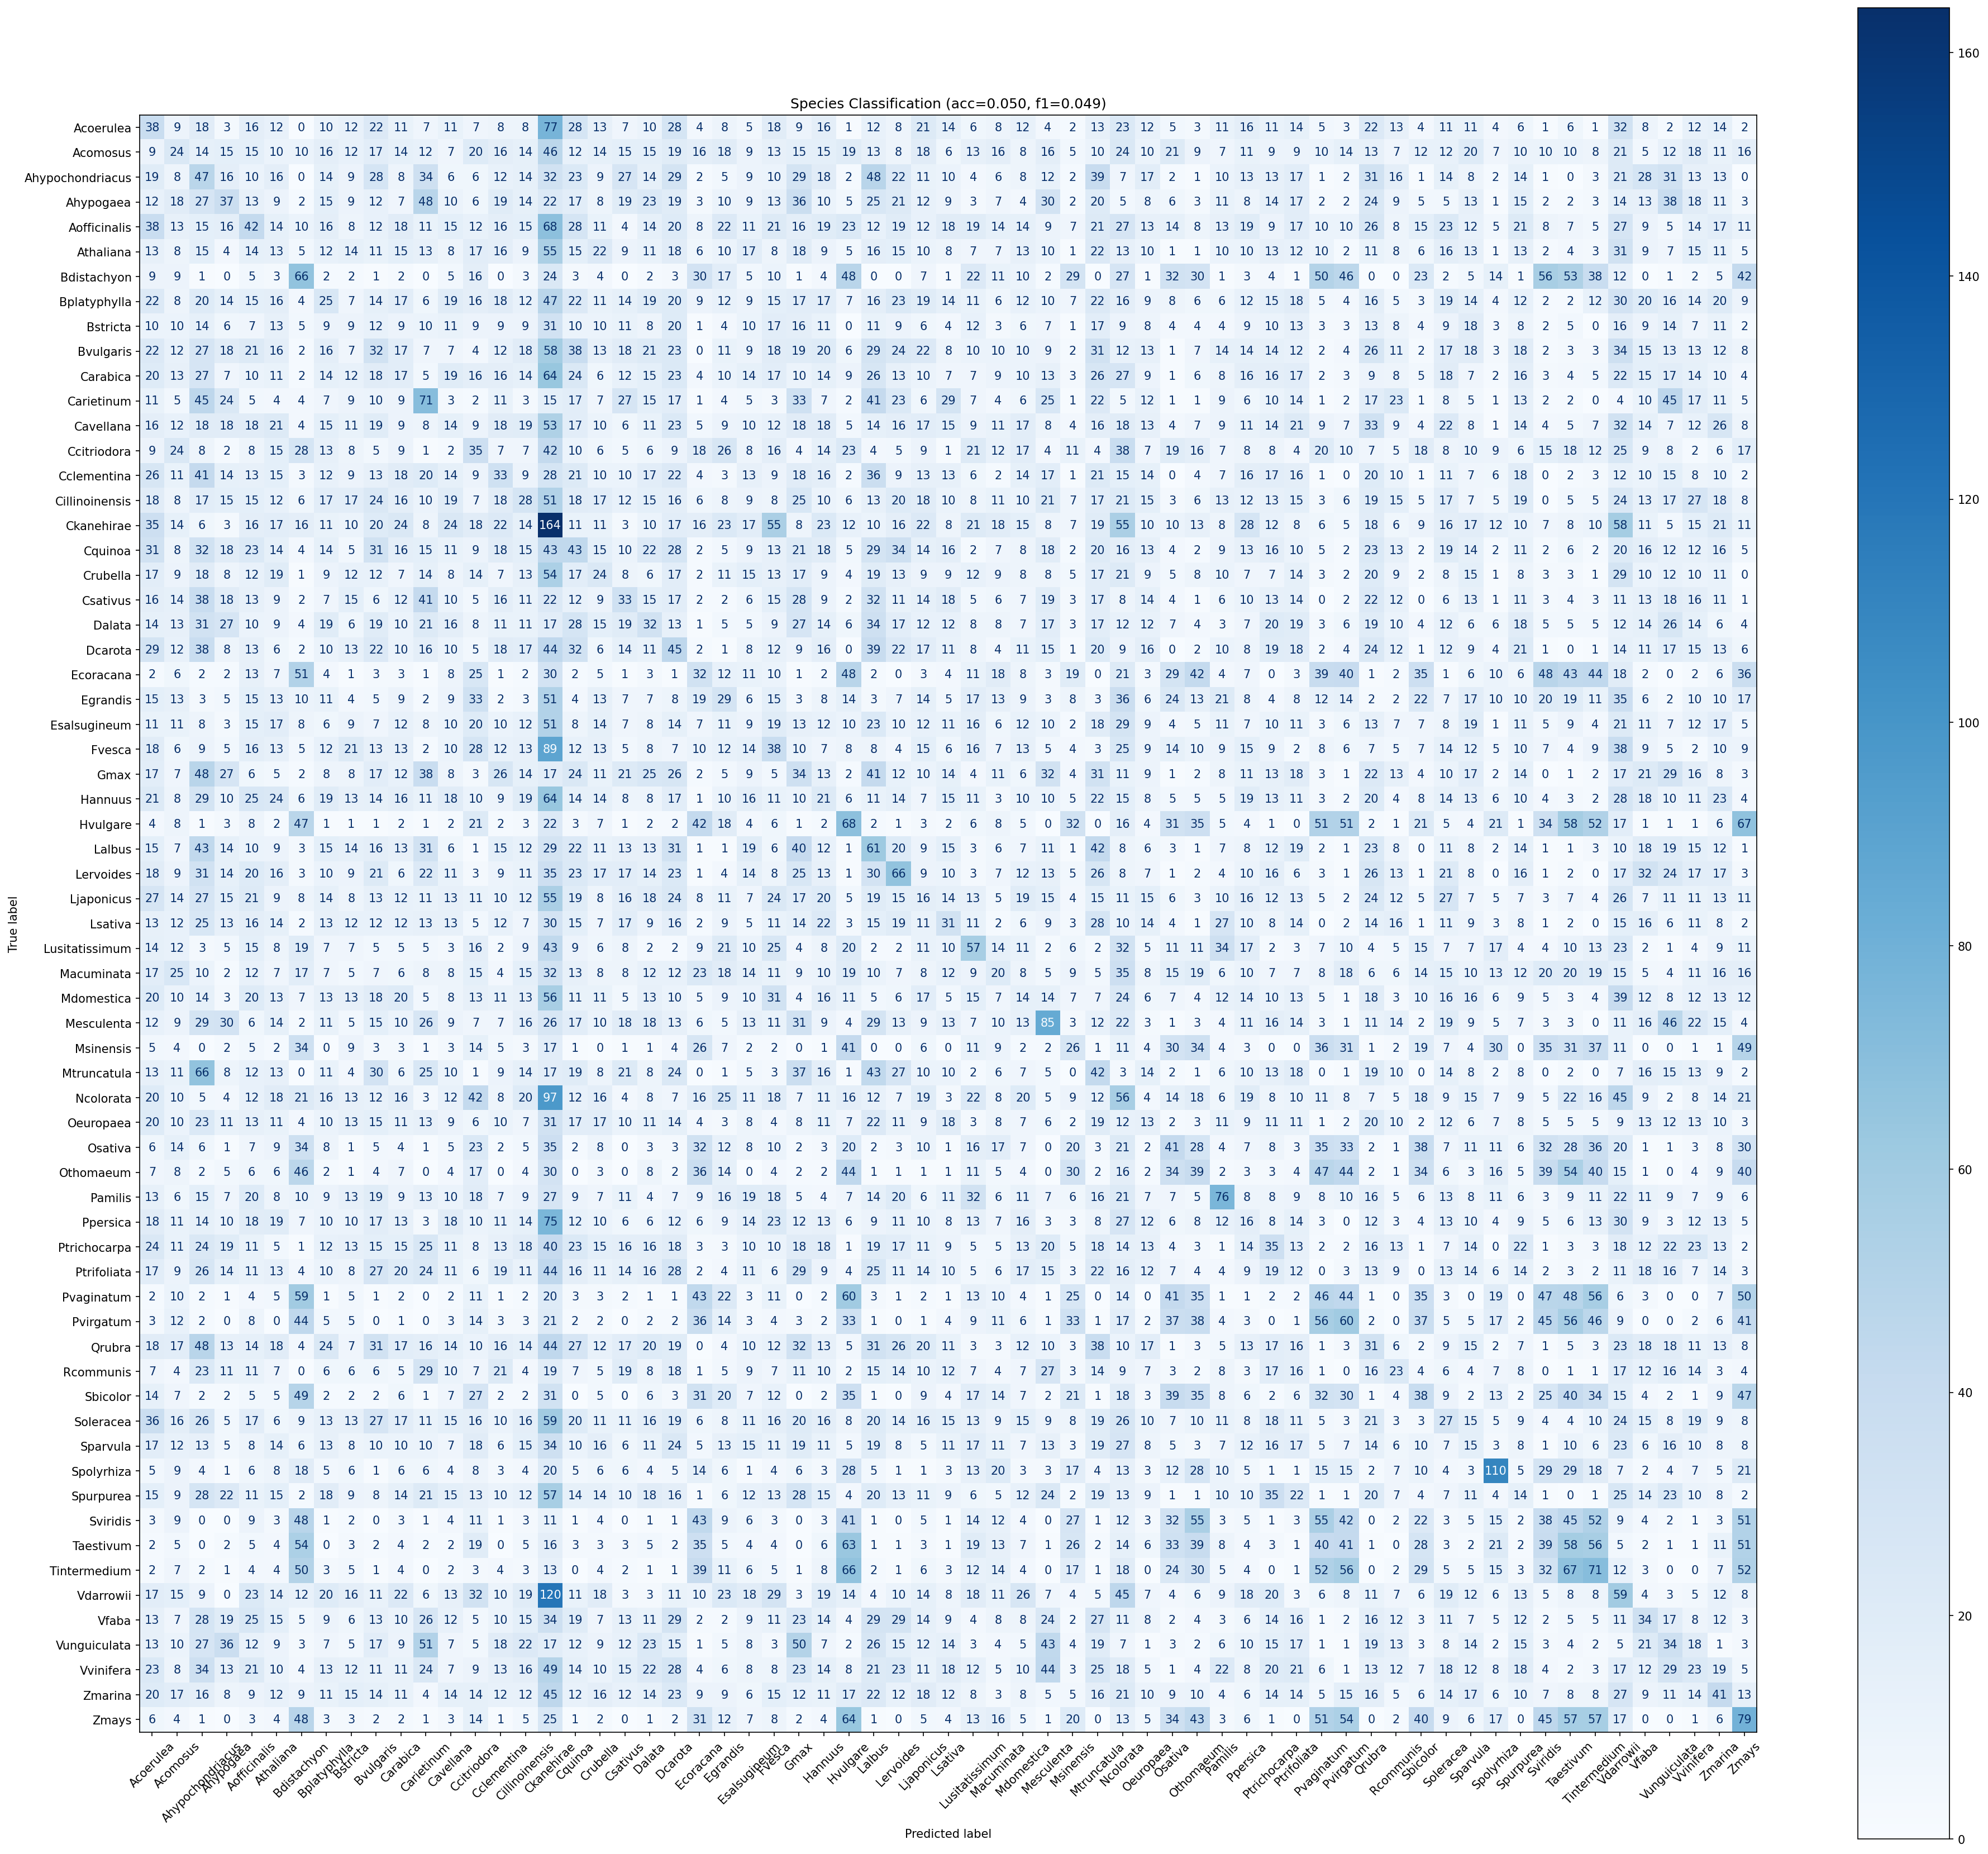

The file beside this chart, header and first rows:
true_label, Acoerulea, Acomosus, Ahypochondriacus, Ahypogaea, Aofficinalis, Athaliana, Bdistachyon, Bplatyphylla, Bstricta, Bvulgaris, Carabica, Carietinum, Cavellana, Ccitriodora, Cclementina, Cillinoinensis, Ckanehirae, Cquinoa, Crubella, Csativus, Dalata, Dcarota, Ecoracana
Acoerulea, 38, 9, 18, 3, 16, 12, 0, 10, 12, 22, 11, 7, 11, 7, 8, 8, 77, 28, 13, 7, 10, 28, 4
Acomosus, 9, 24, 14, 15, 15, 10, 10, 16, 12, 17, 14, 12, 7, 20, 16, 14, 46, 12, 14, 15, 15, 19, 16
Ahypochondriacus, 19, 8, 47, 16, 10, 16, 0, 14, 9, 28, 8, 34, 6, 6, 12, 14, 32, 23, 9, 27, 14, 29, 2
Ahypogaea, 12, 18, 27, 37, 13, 9, 2, 15, 9, 12, 7, 48, 10, 6, 19, 14, 22, 17, 8, 19, 23, 19, 3
Aofficinalis, 38, 13, 15, 16, 42, 14, 10, 16, 8, 12, 18, 11, 15, 12, 16, 15, 68, 28, 11, 4, 14, 20, 8
Athaliana, 13, 8, 15, 4, 14, 13, 5, 12, 14, 11, 15, 13, 8, 17, 16, 9, 55, 15, 22, 9, 11, 18, 6
Bdistachyon, 9, 9, 1, 0, 5, 3, 66, 2, 2, 1, 2, 0, 5, 16, 0, 3, 24, 3, 4, 0, 2, 3, 30
Bplatyphylla, 22, 8, 20, 14, 15, 16, 4, 25, 7, 14, 17, 6, 19, 16, 18, 12, 47, 22, 11, 14, 19, 20, 9
Bstricta, 10, 10, 14, 6, 7, 13, 5, 9, 9, 12, 9, 10, 11, 9, 9, 9, 31, 10, 10, 11, 8, 20, 1
Bvulgaris, 22, 12, 27, 18, 21, 16, 2, 16, 7, 32, 17, 7, 7, 4, 12, 18, 58, 38, 13, 18, 21, 23, 0
Carabica, 20, 13, 27, 7, 10, 11, 2, 14, 12, 18, 17, 5, 19, 16, 16, 14, 64, 24, 6, 12, 15, 23, 4
Carietinum, 11, 5, 45, 24, 5, 4, 4, 7, 9, 10, 9, 71, 3, 2, 11, 3, 15, 17, 7, 27, 15, 17, 1
Cavellana, 16, 12, 18, 18, 18, 21, 4, 15, 11, 19, 9, 8, 14, 9, 18, 19, 53, 17, 10, 6, 11, 23, 5
Ccitriodora, 9, 24, 8, 2, 8, 15, 28, 13, 8, 5, 9, 1, 2, 35, 7, 7, 42, 10, 6, 5, 6, 9, 18
Cclementina, 26, 11, 41, 14, 13, 15, 3, 12, 9, 13, 18, 20, 14, 9, 33, 9, 28, 21, 10, 10, 17, 22, 4
Cillinoinensis, 18, 8, 17, 15, 15, 12, 6, 17, 17, 24, 16, 10, 19, 7, 18, 28, 51, 18, 17, 12, 15, 16, 6
Ckanehirae, 35, 14, 6, 3, 16, 17, 16, 11, 10, 20, 24, 8, 24, 18, 22, 14, 164, 11, 11, 3, 10, 17, 16
Cquinoa, 31, 8, 32, 18, 23, 14, 4, 14, 5, 31, 16, 15, 11, 9, 18, 15, 43, 43, 15, 10, 22, 28, 2
Crubella, 17, 9, 18, 8, 12, 19, 1, 9, 12, 12, 7, 14, 8, 14, 7, 13, 54, 17, 24, 8, 6, 17, 2
Csativus, 16, 14, 38, 18, 13, 9, 2, 7, 15, 6, 12, 41, 10, 5, 16, 11, 22, 12, 9, 33, 15, 17, 2
Dalata, 14, 13, 31, 27, 10, 9, 4, 19, 6, 19, 10, 21, 16, 8, 11, 11, 17, 28, 15, 19, 32, 13, 1
Dcarota, 29, 12, 38, 8, 13, 6, 2, 10, 13, 22, 10, 16, 10, 5, 18, 17, 44, 32, 6, 14, 11, 45, 2
Ecoracana, 2, 6, 2, 2, 13, 7, 51, 4, 1, 3, 3, 1, 8, 25, 1, 2, 30, 2, 5, 1, 3, 1, 32
Egrandis, 15, 13, 3, 5, 15, 13, 10, 11, 4, 5, 9, 2, 9, 33, 2, 3, 51, 4, 13, 7, 7, 8, 19
Esalsugineum, 11, 11, 8, 3, 15, 17, 8, 6, 9, 7, 12, 8, 10, 20, 10, 12, 51, 8, 14, 7, 8, 14, 7
Fvesca, 18, 6, 9, 5, 16, 13, 5, 12, 21, 13, 13, 2, 10, 28, 12, 13, 89, 12, 13, 5, 8, 7, 10
Gmax, 17, 7, 48, 27, 6, 5, 2, 8, 8, 17, 12, 38, 8, 3, 26, 14, 17, 24, 11, 21, 25, 26, 2
Hannuus, 21, 8, 29, 10, 25, 24, 6, 19, 13, 14, 16, 11, 18, 10, 9, 19, 64, 14, 14, 8, 8, 17, 1
Hvulgare, 4, 8, 1, 3, 8, 2, 47, 1, 1, 1, 2, 1, 2, 21, 2, 3, 22, 3, 7, 1, 2, 2, 42
Lalbus, 15, 7, 43, 14, 10, 9, 3, 15, 14, 16, 13, 31, 6, 1, 15, 12, 29, 22, 11, 13, 13, 31, 1
Lervoides, 18, 9, 31, 14, 20, 16, 3, 10, 9, 21, 6, 22, 11, 3, 9, 11, 35, 23, 17, 17, 14, 23, 1
Ljaponicus, 27, 14, 27, 15, 21, 9, 8, 14, 8, 13, 12, 11, 13, 11, 10, 12, 55, 19, 8, 16, 18, 24, 8
Lsativa, 13, 12, 25, 13, 16, 14, 2, 13, 12, 12, 12, 13, 13, 5, 12, 7, 30, 15, 7, 17, 9, 16, 2
Lusitatissimum, 14, 12, 3, 5, 15, 8, 19, 7, 7, 5, 5, 5, 3, 16, 2, 9, 43, 9, 6, 8, 2, 2, 9
Macuminata, 17, 25, 10, 2, 12, 7, 17, 7, 5, 7, 6, 8, 8, 15, 4, 15, 32, 13, 8, 8, 12, 12, 23
Mdomestica, 20, 10, 14, 3, 20, 13, 7, 13, 13, 18, 20, 5, 8, 13, 11, 13, 56, 11, 11, 5, 13, 10, 5
Mesculenta, 12, 9, 29, 30, 6, 14, 2, 11, 5, 15, 10, 26, 9, 7, 7, 16, 26, 17, 10, 18, 18, 13, 6
Msinensis, 5, 4, 0, 2, 5, 2, 34, 0, 9, 3, 3, 1, 3, 14, 5, 3, 17, 1, 0, 1, 1, 4, 26
Mtruncatula, 13, 11, 66, 8, 12, 13, 0, 11, 4, 30, 6, 25, 10, 1, 9, 14, 17, 19, 8, 21, 8, 24, 0
Ncolorata, 20, 10, 5, 4, 12, 18, 21, 16, 13, 12, 16, 3, 12, 42, 8, 20, 97, 12, 16, 4, 8, 7, 16
Oeuropaea, 20, 10, 23, 11, 13, 11, 4, 10, 13, 15, 11, 13, 9, 6, 10, 7, 31, 17, 17, 10, 11, 14, 4
Osativa, 6, 14, 6, 1, 7, 9, 34, 8, 1, 5, 4, 1, 5, 23, 2, 5, 35, 2, 8, 0, 3, 3, 32
Othomaeum, 7, 8, 2, 5, 6, 6, 46, 2, 1, 4, 7, 0, 4, 17, 0, 4, 30, 0, 3, 0, 8, 2, 36
Pamilis, 13, 6, 15, 7, 20, 8, 10, 9, 13, 19, 9, 13, 10, 18, 7, 9, 27, 9, 7, 11, 4, 7, 9
Ppersica, 18, 11, 14, 10, 18, 19, 7, 10, 10, 17, 13, 3, 18, 10, 11, 14, 75, 12, 10, 6, 6, 12, 6
Ptrichocarpa, 24, 11, 24, 19, 11, 5, 1, 12, 13, 15, 15, 25, 11, 8, 13, 18, 40, 23, 15, 16, 16, 18, 3
Ptrifoliata, 17, 9, 26, 14, 11, 13, 4, 10, 8, 27, 20, 24, 11, 6, 19, 11, 44, 16, 11, 14, 16, 28, 2
Pvaginatum, 2, 10, 2, 1, 4, 5, 59, 1, 5, 1, 2, 0, 2, 11, 1, 2, 20, 3, 3, 2, 1, 1, 43
Pvirgatum, 3, 12, 2, 0, 8, 0, 44, 5, 5, 0, 1, 0, 3, 14, 3, 3, 21, 2, 2, 0, 2, 2, 36
Qrubra, 18, 17, 48, 13, 14, 18, 4, 24, 7, 31, 17, 16, 14, 10, 16, 14, 44, 27, 12, 17, 20, 19, 0
Rcommunis, 7, 4, 23, 11, 11, 7, 0, 6, 6, 6, 5, 29, 10, 7, 21, 4, 19, 7, 5, 19, 8, 18, 1
Sbicolor, 14, 7, 2, 2, 5, 5, 49, 2, 2, 2, 6, 1, 7, 27, 2, 2, 31, 0, 5, 0, 6, 3, 31
Soleracea, 36, 16, 26, 5, 17, 6, 9, 13, 13, 27, 17, 11, 15, 16, 10, 16, 59, 20, 11, 11, 16, 19, 6
Sparvula, 17, 12, 13, 5, 8, 14, 6, 13, 8, 10, 10, 10, 7, 18, 6, 15, 34, 10, 16, 6, 11, 24, 5
Spolyrhiza, 5, 9, 4, 1, 6, 8, 18, 5, 6, 1, 6, 6, 4, 8, 3, 4, 20, 5, 6, 6, 4, 5, 14
Spurpurea, 15, 9, 28, 22, 11, 15, 2, 18, 9, 8, 14, 21, 15, 13, 10, 12, 57, 14, 14, 10, 18, 16, 1
Sviridis, 3, 9, 0, 0, 9, 3, 48, 1, 2, 0, 3, 1, 4, 11, 1, 3, 11, 1, 4, 0, 1, 1, 43
Taestivum, 2, 5, 0, 2, 5, 4, 54, 0, 3, 2, 4, 2, 2, 19, 0, 5, 16, 3, 3, 3, 5, 2, 35
Tintermedium, 2, 7, 2, 1, 4, 4, 50, 3, 5, 1, 4, 0, 2, 3, 4, 3, 13, 0, 4, 2, 1, 1, 39
Vdarrowii, 17, 15, 9, 0, 23, 14, 12, 20, 16, 11, 22, 6, 13, 32, 10, 19, 120, 11, 18, 3, 3, 11, 10
... 5 more rows
